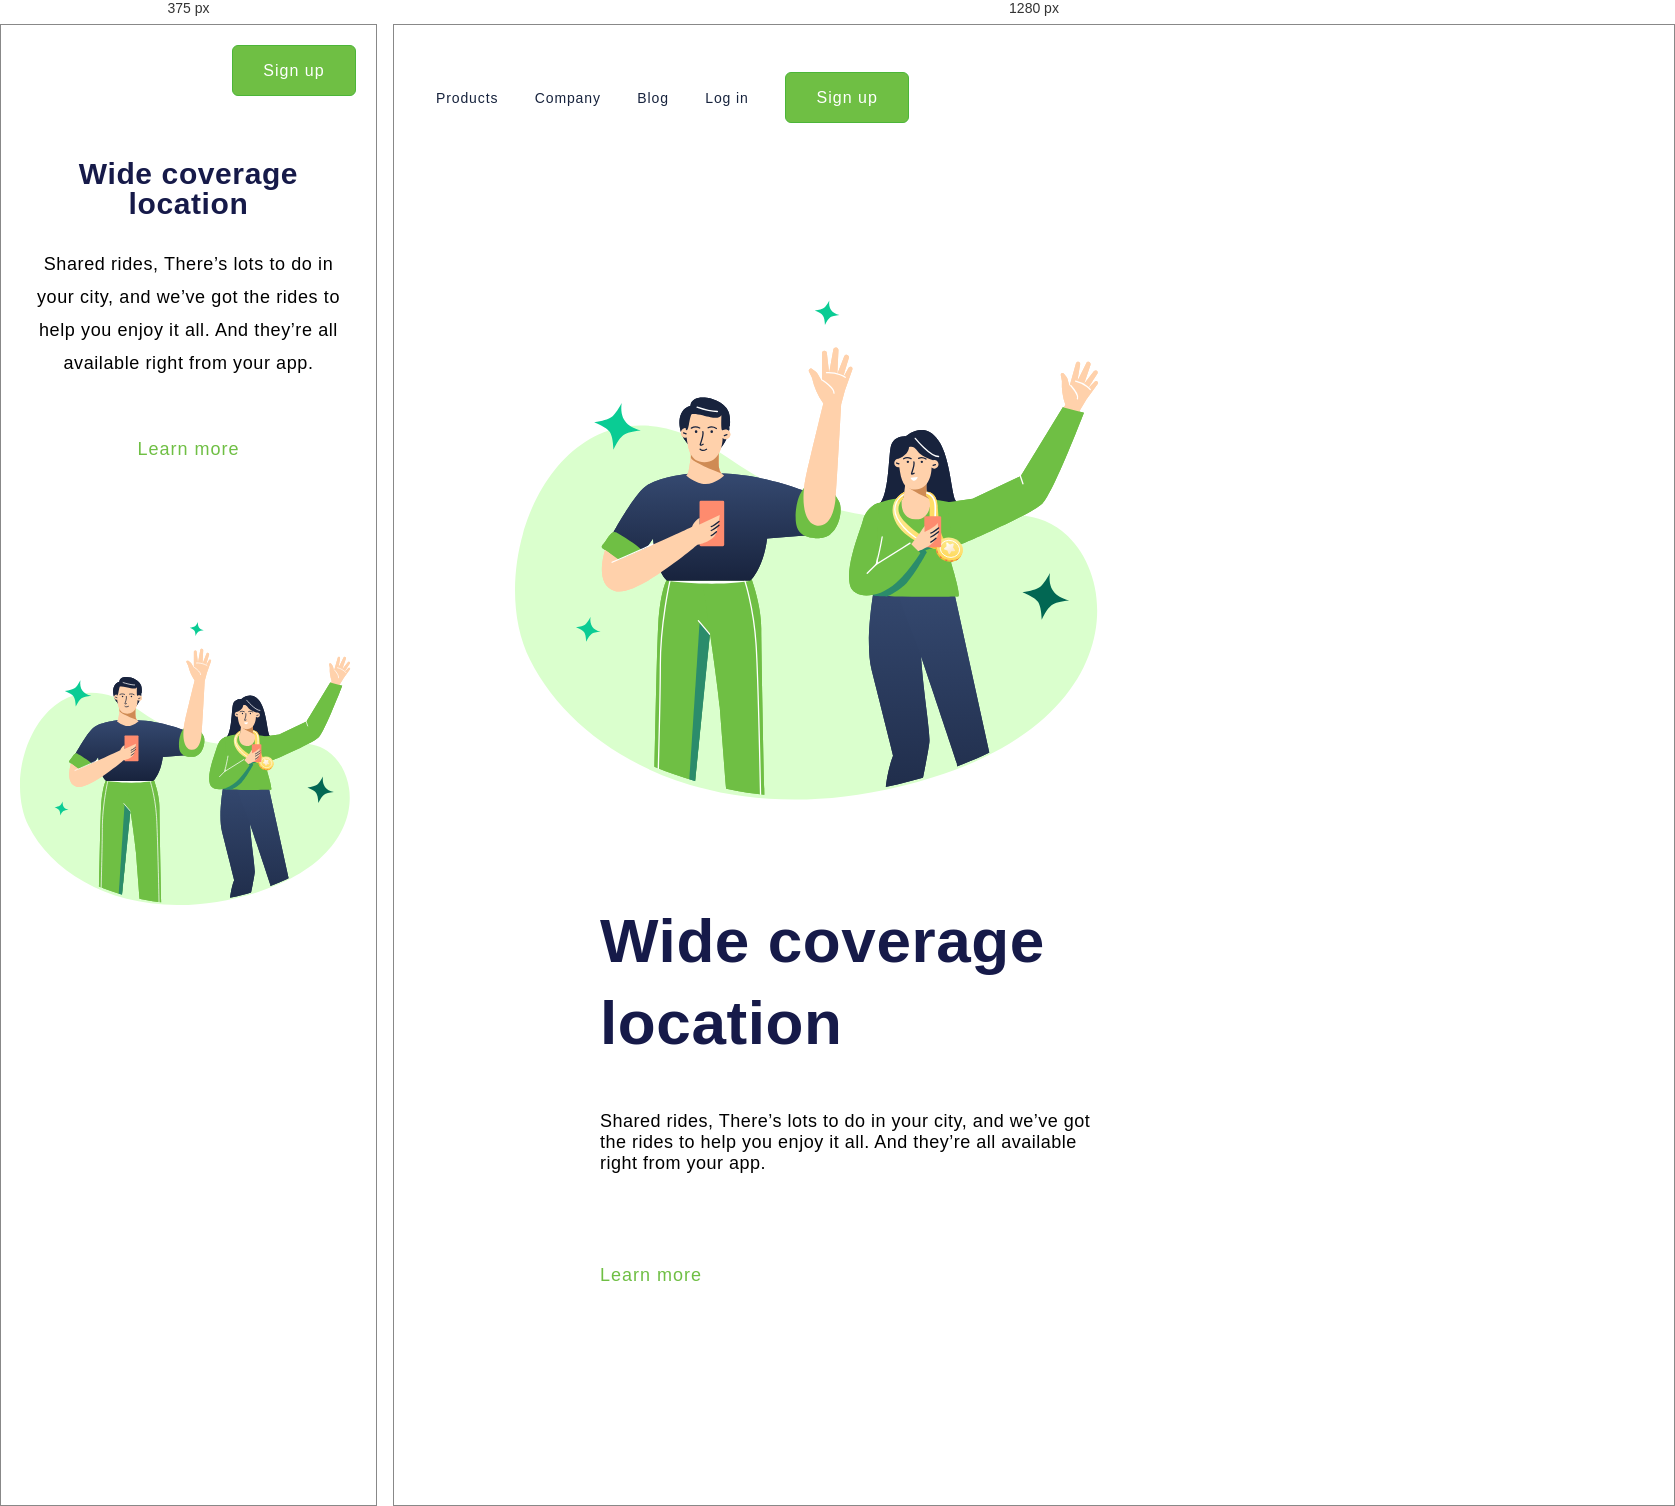
Rendered at 375 px and 1280 px, left to right.

<!-- file: index.html -->
<!DOCTYPE html>
<html lang="pt-br">

<head>
    <meta charset="UTF-8">
    <meta name="viewport" content="width=device-width, initial-scale=1.0">
    <link rel="stylesheet" href="style.css">
    <title>Our APP</title>
</head>

<body>

    <header>

        <nav>
            <a class="link-nav">Products</a>
            <a class="link-nav">Company</a>
            <a class="link-nav">Blog</a>
            <a class="link-nav">Log in</a>

            <button class="button-nav">Sign up</button>
        </nav>

    </header>

    <main>

        <section>

            <div class="div-image">
                <img class="image" src="./img/imagem.svg" alt="2 people with their phone on hands">
            </div>
            
            <div class="text-div">
                <h1>Wide coverage location</h1>

                <p class="p-section">
                    Shared rides, There’s lots to do in your city, and we’ve got the rides to help you enjoy it all. And
                    they’re all available right from your app.
                </p>

                <a class="link-section">Learn more</a>
            </div>

        </section>



    </main>

</body>

</html>

/* @media block from style.css */
@media screen and (max-width: 900px) {

    * {
        max-width: 100vw;
    }

    body,section,main{
        height: 100vh;
    }


    section {
        margin: 0 auto;
    }

    .link-nav {
        display: none;
    }

    .button-nav {
        position: absolute;
        right: 20px;
        top: 20px;
    }


    .text-div {
        margin: 0 auto;
        text-align: center;
        position: absolute;
        top: 10px;
    }

    h1 {
        margin: 124px auto 29px;
        width: 278px;
        height: 60px;
        line-height: 30px;
        font-size: 30px;
    }

    .p-section {
        width: 304px;
        height: 165px;
        font-size: 18px;
        line-height: 33px;
        letter-spacing: 0.6px;
        text-align: center;
        margin: 0 auto 26px;
    }


    .link-section {
        font-size: 18px;
        width: 112px;
        height: 27px;
        margin-bottom: 60px;
    }


    .div-image {
        position: absolute;
        bottom: 20px;
    }

    .image {
        margin: 0 auto;
        width: 90%;
        height: auto;
    }


    .image,
    .text-div {
        display: block;
    }

}